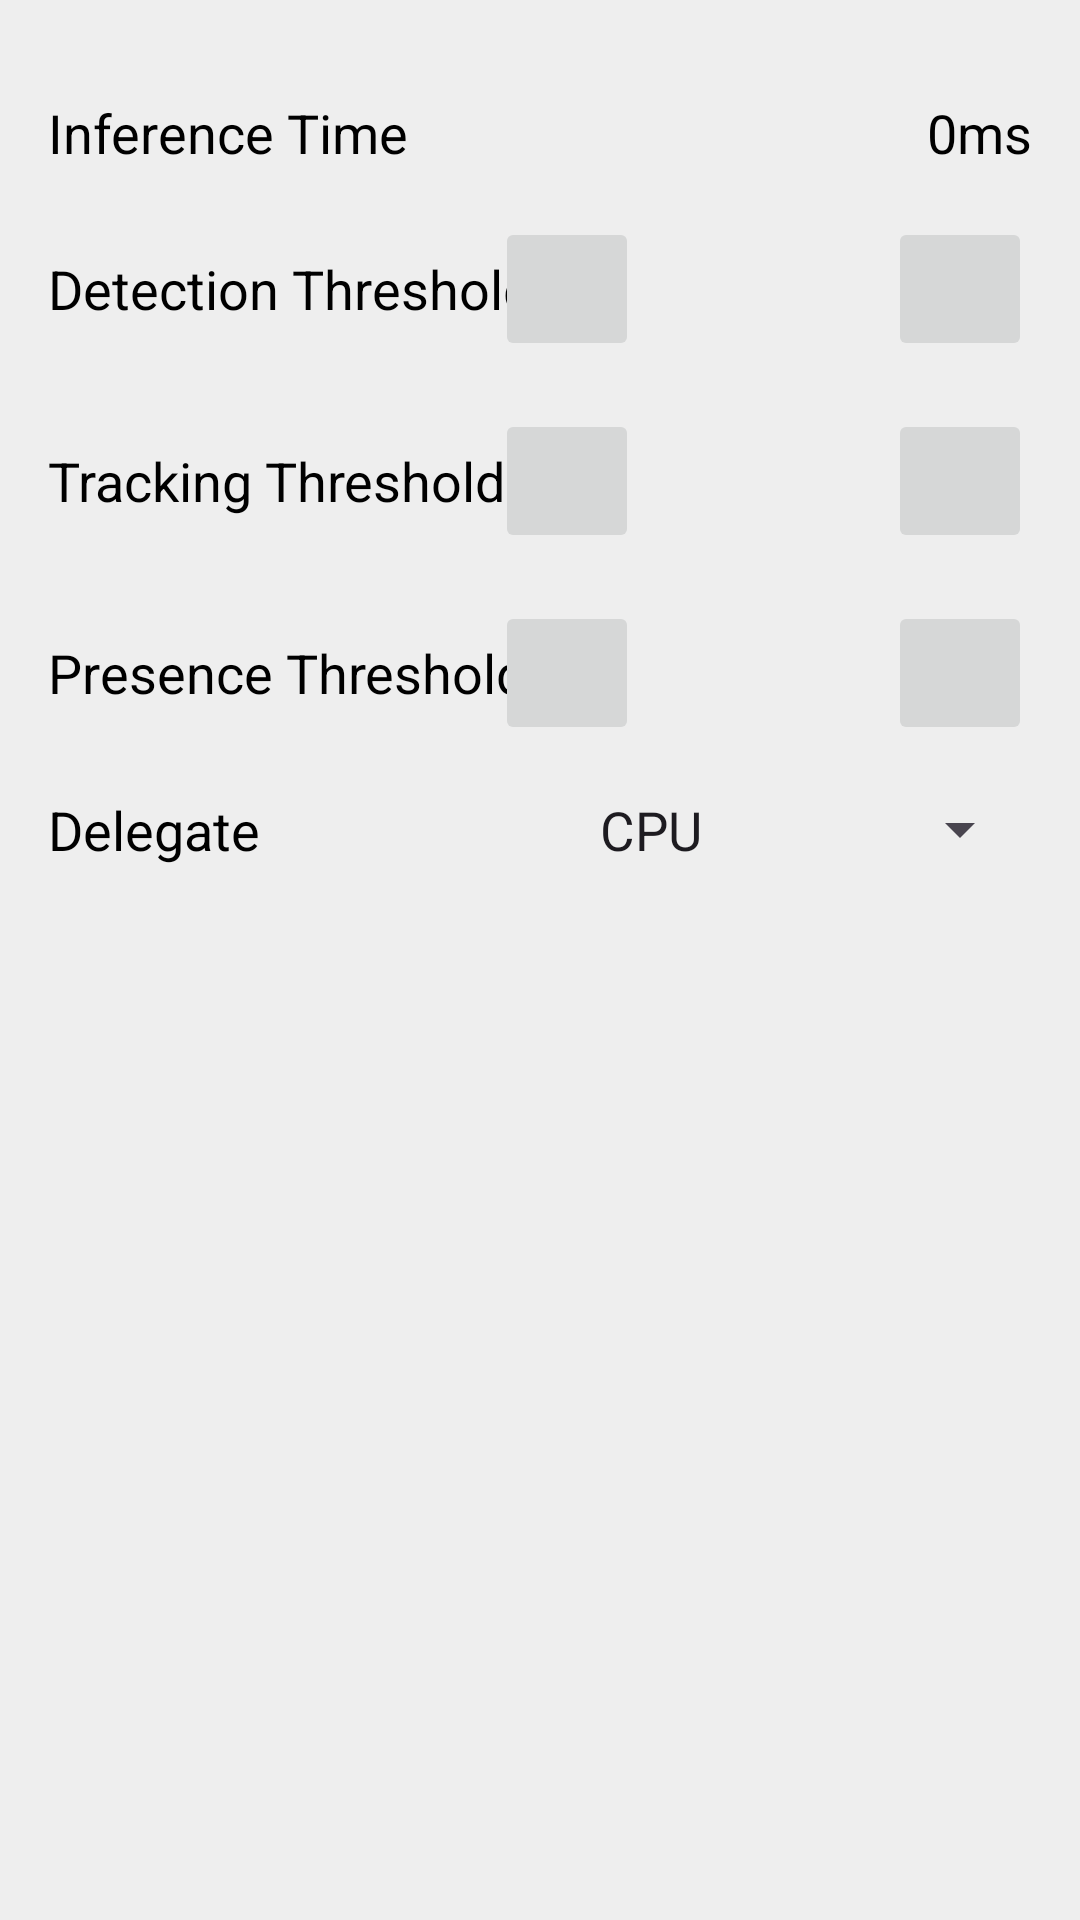

Here is an Android app screen rendered from its layout file. Give the layout XML and the strings, colors and styles it references.
<!-- AndroidManifest.xml: application theme Theme.GestureRecognizer -->
<!-- res/layout/info_bottom_sheet.xml -->
<?xml version="1.0" encoding="utf-8"?>
<androidx.core.widget.NestedScrollView xmlns:android="http://schemas.android.com/apk/res/android"
    xmlns:app="http://schemas.android.com/apk/res-auto"
    android:id="@+id/bottom_sheet_layout"
    android:layout_width="match_parent"
    android:layout_height="wrap_content"
    android:layout_gravity="center_horizontal"
    android:background="@color/bottom_sheet_background"
    android:gravity="center_horizontal"
    android:orientation="vertical"
    android:padding="@dimen/bottom_sheet_padding"
    app:behavior_hideable="false"
    app:behavior_peekHeight="@dimen/bottom_sheet_peek_height"
    app:layout_behavior="com.google.android.material.bottomsheet.BottomSheetBehavior">

    <androidx.appcompat.widget.LinearLayoutCompat
        android:layout_width="match_parent"
        android:layout_height="match_parent"
        android:orientation="vertical">

        
        <RelativeLayout
            android:layout_width="match_parent"
            android:layout_height="wrap_content">

            <ImageView
                android:layout_width="wrap_content"
                android:layout_height="wrap_content"
                android:layout_centerHorizontal="true"
                android:layout_centerVertical="true"
                android:contentDescription="@string/alt_bottom_sheet_chevron"
                android:src="@drawable/icn_chevron_up" />
        </RelativeLayout>

        
        <androidx.appcompat.widget.LinearLayoutCompat
            android:layout_width="match_parent"
            android:layout_height="wrap_content"
            android:layout_marginTop="@dimen/bottom_sheet_default_row_margin"
            android:orientation="horizontal">

            <TextView
                android:id="@+id/inference_time_label"
                android:layout_width="wrap_content"
                android:layout_height="wrap_content"
                android:layout_centerVertical="true"
                android:text="@string/label_inference_time"
                android:textColor="@color/bottom_sheet_text_color"
                android:textSize="@dimen/bottom_sheet_text_size" />

            <TextView
                android:id="@+id/inference_time_val"
                android:layout_width="match_parent"
                android:layout_height="wrap_content"
                android:layout_centerVertical="true"
                android:gravity="end"
                android:text="0ms"
                android:textColor="@color/bottom_sheet_text_color"
                android:textSize="@dimen/bottom_sheet_text_size" />
        </androidx.appcompat.widget.LinearLayoutCompat>

        
        <RelativeLayout
            android:layout_width="match_parent"
            android:layout_height="wrap_content"
            android:layout_marginTop="@dimen/bottom_sheet_default_row_margin"
            android:gravity="center"
            android:orientation="horizontal">

            <TextView
                android:layout_width="wrap_content"
                android:layout_height="wrap_content"
                android:layout_centerVertical="true"
                android:text="@string/label_hand_detection_confidence_threshold"
                android:textColor="@color/bottom_sheet_text_color"
                android:textSize="@dimen/bottom_sheet_text_size" />

            <LinearLayout
                android:layout_width="wrap_content"
                android:layout_height="wrap_content"
                android:layout_alignParentRight="true"
                android:gravity="center_vertical"
                android:orientation="horizontal">

                <androidx.appcompat.widget.AppCompatImageButton
                    android:id="@+id/detection_threshold_minus"
                    android:layout_width="@dimen/bottom_sheet_control_btn_size"
                    android:layout_height="@dimen/bottom_sheet_control_btn_size"
                    android:contentDescription="@string/alt_bottom_sheet_threshold_button_minus"
                    android:src="@drawable/ic_minus" />

                <TextView
                    android:id="@+id/detection_threshold_value"
                    android:layout_width="wrap_content"
                    android:layout_height="wrap_content"
                    android:layout_marginLeft="@dimen/bottom_sheet_control_text_side_margin"
                    android:layout_marginRight="@dimen/bottom_sheet_control_text_side_margin"
                    android:gravity="center"
                    android:minEms="@integer/bottom_sheet_control_text_min_ems"
                    android:textColor="@color/bottom_sheet_text_color"
                    android:textSize="@dimen/bottom_sheet_text_size" />

                <androidx.appcompat.widget.AppCompatImageButton
                    android:id="@+id/detection_threshold_plus"
                    android:layout_width="@dimen/bottom_sheet_control_btn_size"
                    android:layout_height="@dimen/bottom_sheet_control_btn_size"
                    android:contentDescription="@string/alt_bottom_sheet_threshold_button_plus"
                    android:src="@drawable/ic_plus" />
            </LinearLayout>
        </RelativeLayout>

        <RelativeLayout
            android:layout_width="match_parent"
            android:layout_height="wrap_content"
            android:layout_marginTop="@dimen/bottom_sheet_default_row_margin"
            android:gravity="center"
            android:orientation="horizontal">

            <TextView
                android:layout_width="wrap_content"
                android:layout_height="wrap_content"
                android:layout_centerVertical="true"
                android:text="@string/label_hand_tracking_confidence_threshold"
                android:textColor="@color/bottom_sheet_text_color"
                android:textSize="@dimen/bottom_sheet_text_size" />

            <LinearLayout
                android:layout_width="wrap_content"
                android:layout_height="wrap_content"
                android:layout_alignParentRight="true"
                android:gravity="center_vertical"
                android:orientation="horizontal">

                <androidx.appcompat.widget.AppCompatImageButton
                    android:id="@+id/tracking_threshold_minus"
                    android:layout_width="@dimen/bottom_sheet_control_btn_size"
                    android:layout_height="@dimen/bottom_sheet_control_btn_size"
                    android:contentDescription="@string/alt_bottom_sheet_threshold_button_minus"
                    android:src="@drawable/ic_minus" />

                <TextView
                    android:id="@+id/tracking_threshold_value"
                    android:layout_width="wrap_content"
                    android:layout_height="wrap_content"
                    android:layout_marginLeft="@dimen/bottom_sheet_control_text_side_margin"
                    android:layout_marginRight="@dimen/bottom_sheet_control_text_side_margin"
                    android:gravity="center"
                    android:minEms="@integer/bottom_sheet_control_text_min_ems"
                    android:textColor="@color/bottom_sheet_text_color"
                    android:textSize="@dimen/bottom_sheet_text_size" />

                <androidx.appcompat.widget.AppCompatImageButton
                    android:id="@+id/tracking_threshold_plus"
                    android:layout_width="@dimen/bottom_sheet_control_btn_size"
                    android:layout_height="@dimen/bottom_sheet_control_btn_size"
                    android:contentDescription="@string/alt_bottom_sheet_threshold_button_plus"
                    android:src="@drawable/ic_plus" />
            </LinearLayout>
        </RelativeLayout>

        <RelativeLayout
            android:layout_width="match_parent"
            android:layout_height="wrap_content"
            android:layout_marginTop="@dimen/bottom_sheet_default_row_margin"
            android:gravity="center"
            android:orientation="horizontal">

            <TextView
                android:layout_width="wrap_content"
                android:layout_height="wrap_content"
                android:layout_centerVertical="true"
                android:text="@string/label_hand_presence_confidence_threshold"
                android:textColor="@color/bottom_sheet_text_color"
                android:textSize="@dimen/bottom_sheet_text_size" />

            <LinearLayout
                android:layout_width="wrap_content"
                android:layout_height="wrap_content"
                android:layout_alignParentRight="true"
                android:gravity="center_vertical"
                android:orientation="horizontal">

                <androidx.appcompat.widget.AppCompatImageButton
                    android:id="@+id/presence_threshold_minus"
                    android:layout_width="@dimen/bottom_sheet_control_btn_size"
                    android:layout_height="@dimen/bottom_sheet_control_btn_size"
                    android:contentDescription="@string/alt_bottom_sheet_threshold_button_minus"
                    android:src="@drawable/ic_minus" />

                <TextView
                    android:id="@+id/presence_threshold_value"
                    android:layout_width="wrap_content"
                    android:layout_height="wrap_content"
                    android:layout_marginLeft="@dimen/bottom_sheet_control_text_side_margin"
                    android:layout_marginRight="@dimen/bottom_sheet_control_text_side_margin"
                    android:gravity="center"
                    android:minEms="@integer/bottom_sheet_control_text_min_ems"
                    android:textColor="@color/bottom_sheet_text_color"
                    android:textSize="@dimen/bottom_sheet_text_size" />

                <androidx.appcompat.widget.AppCompatImageButton
                    android:id="@+id/presence_threshold_plus"
                    android:layout_width="@dimen/bottom_sheet_control_btn_size"
                    android:layout_height="@dimen/bottom_sheet_control_btn_size"
                    android:contentDescription="@string/alt_bottom_sheet_threshold_button_plus"
                    android:src="@drawable/ic_plus" />
            </LinearLayout>
        </RelativeLayout>

        
        <RelativeLayout
            android:layout_width="match_parent"
            android:layout_height="wrap_content"
            android:layout_marginTop="@dimen/bottom_sheet_default_row_margin">

            <TextView
                android:layout_width="wrap_content"
                android:layout_height="wrap_content"
                android:text="@string/label_delegate"
                android:textColor="@color/bottom_sheet_text_color"
                android:textSize="@dimen/bottom_sheet_text_size" />

            <androidx.appcompat.widget.AppCompatSpinner
                android:id="@+id/spinner_delegate"
                android:layout_width="wrap_content"
                android:layout_height="wrap_content"
                android:layout_alignParentRight="true"
                android:entries="@array/delegate_spinner_titles"
                android:minWidth="@dimen/bottom_sheet_spinner_delegate_min_width"
                android:spinnerMode="dropdown"
                android:theme="@style/BottomSheetSpinnerItemStyle" />

        </RelativeLayout>
    </androidx.appcompat.widget.LinearLayoutCompat>
</androidx.core.widget.NestedScrollView>
<!-- resources referenced by this layout -->
<resources>
  <string-array name="delegate_spinner_titles">
          <item>CPU</item>
          <item>GPU</item>
      </string-array>
  <color name="bottom_sheet_background">#EEEEEE</color>
  <color name="bottom_sheet_text_color">@android:color/black</color>
  <dimen name="bottom_sheet_control_btn_size">48dp</dimen>
  <dimen name="bottom_sheet_control_text_side_margin">10dp</dimen>
  <dimen name="bottom_sheet_default_row_margin">16dp</dimen>
  <dimen name="bottom_sheet_padding">16dp</dimen>
  <dimen name="bottom_sheet_peek_height">50dp</dimen>
  <dimen name="bottom_sheet_spinner_delegate_min_width">160dp</dimen>
  <dimen name="bottom_sheet_text_size">18sp</dimen>
  <integer name="bottom_sheet_control_text_min_ems">3</integer>
  <string name="alt_bottom_sheet_chevron">Bottom sheet expandable indicator</string>
  <string name="alt_bottom_sheet_threshold_button_minus">Decreasing
          threshold of hand detect results button</string>
  <string name="alt_bottom_sheet_threshold_button_plus">Increasing
          threshold of hand detect results button</string>
  <string name="label_delegate">Delegate</string>
  <string name="label_hand_detection_confidence_threshold">Detection
          Threshold</string>
  <string name="label_hand_presence_confidence_threshold">Presence
          Threshold</string>
  <string name="label_hand_tracking_confidence_threshold">Tracking
          Threshold</string>
  <string name="label_inference_time">Inference Time</string>
  <style name="BottomSheetSpinnerItemStyle" parent="Widget.AppCompat.Light.DropDownItem.Spinner">
          <item name="android:textSize">@dimen/bottom_sheet_text_size</item>
      </style>
  <style name="Theme.GestureRecognizer" parent="Base.Theme.GestureRecognizer" />
  <style name="Base.Theme.GestureRecognizer" parent="Theme.Material3.DayNight.NoActionBar">
          
          
      </style>
</resources>
